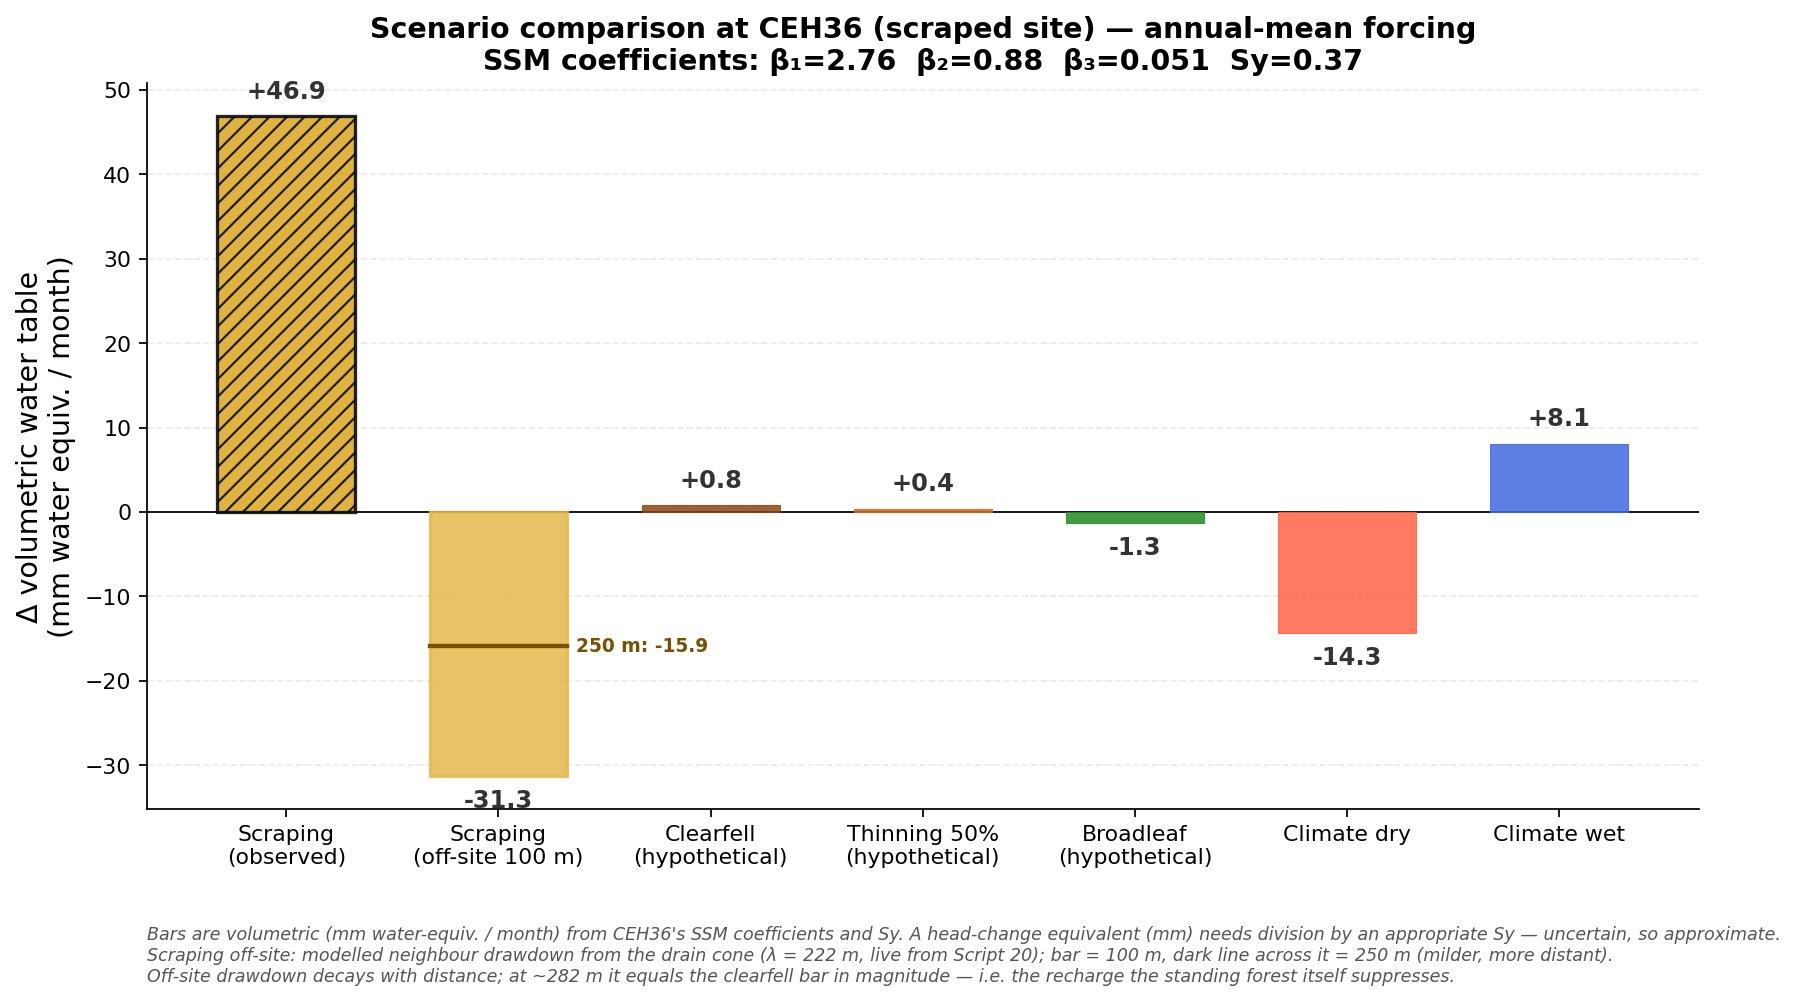

Data behind this chart, as committed beside it:
Scenario, Delta_vol_mm_per_month
Scraping (observed), 46.9
Scraping (off-site 100 m), -31.3
Clearfell (hypothetical), 0.8
Thinning 50% (hypothetical), 0.4
Broadleaf (hypothetical), -1.3
Climate dry, -14.3
Climate wet, 8.1
Scraping (off-site 250 m), -15.9
